Image classification data set "global-detection-dataset" (Kejia928/global-detection-dataset on GitHub). Class labels (2): has fish, no fish.

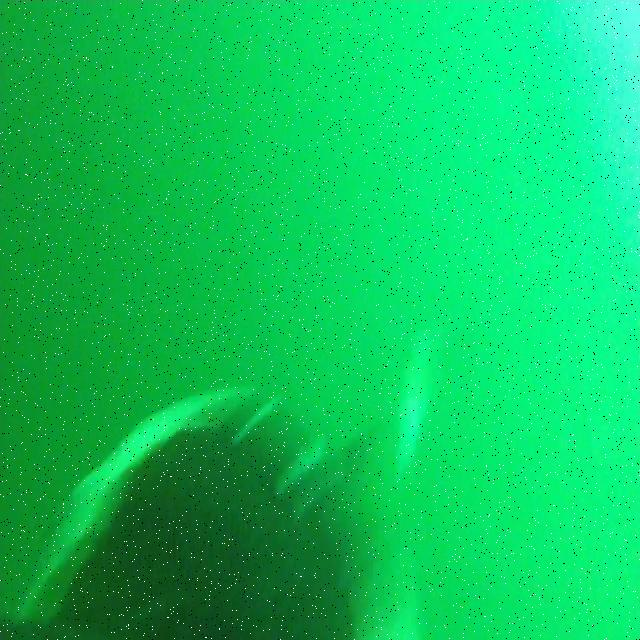
Label: has fish

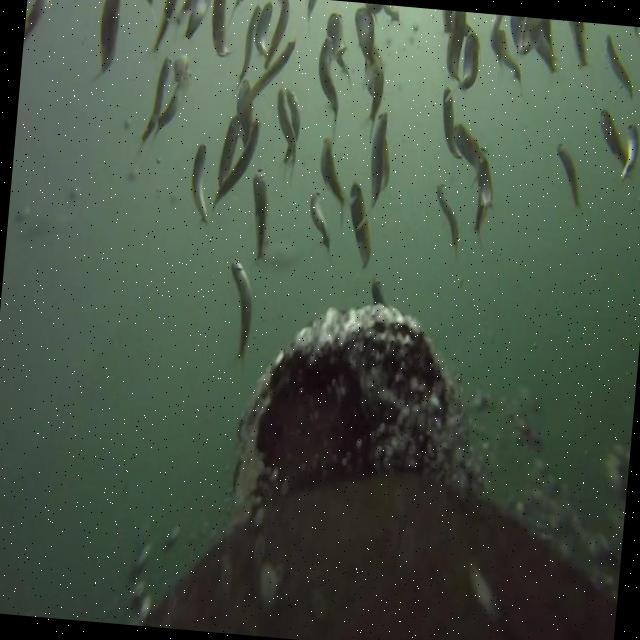
Label: has fish

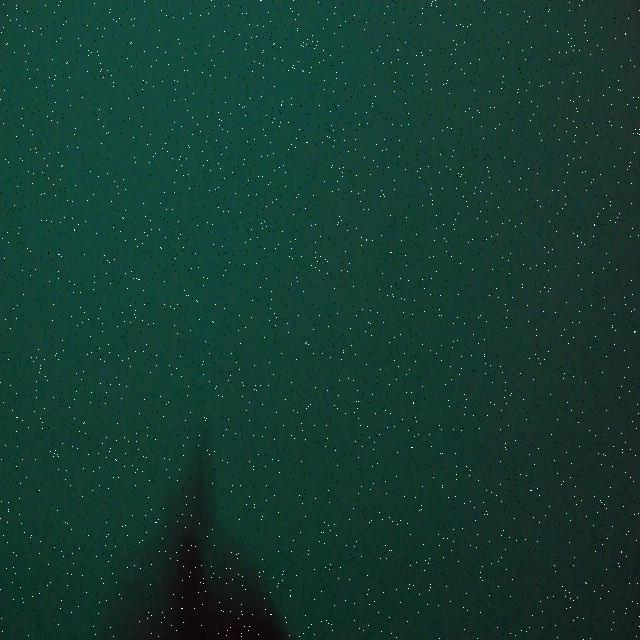
Label: no fish

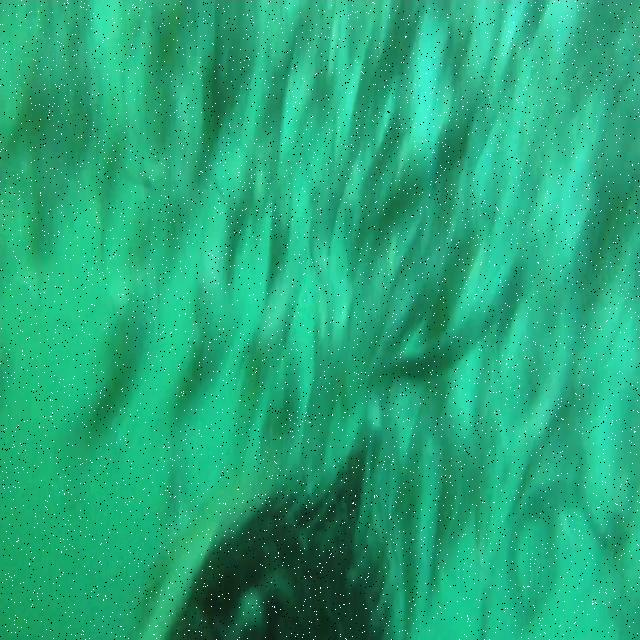
Label: has fish

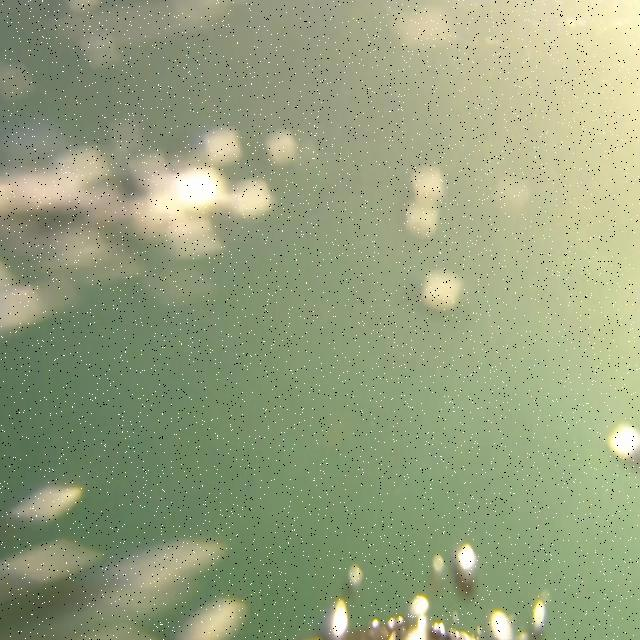
Label: no fish

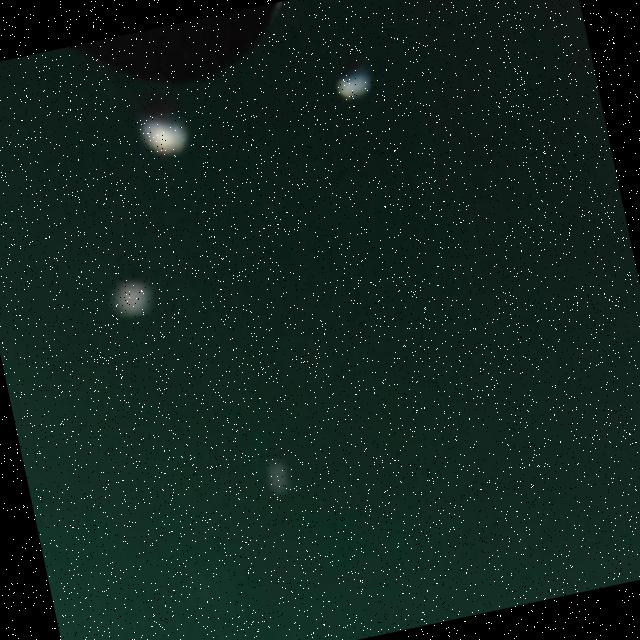
Label: no fish
